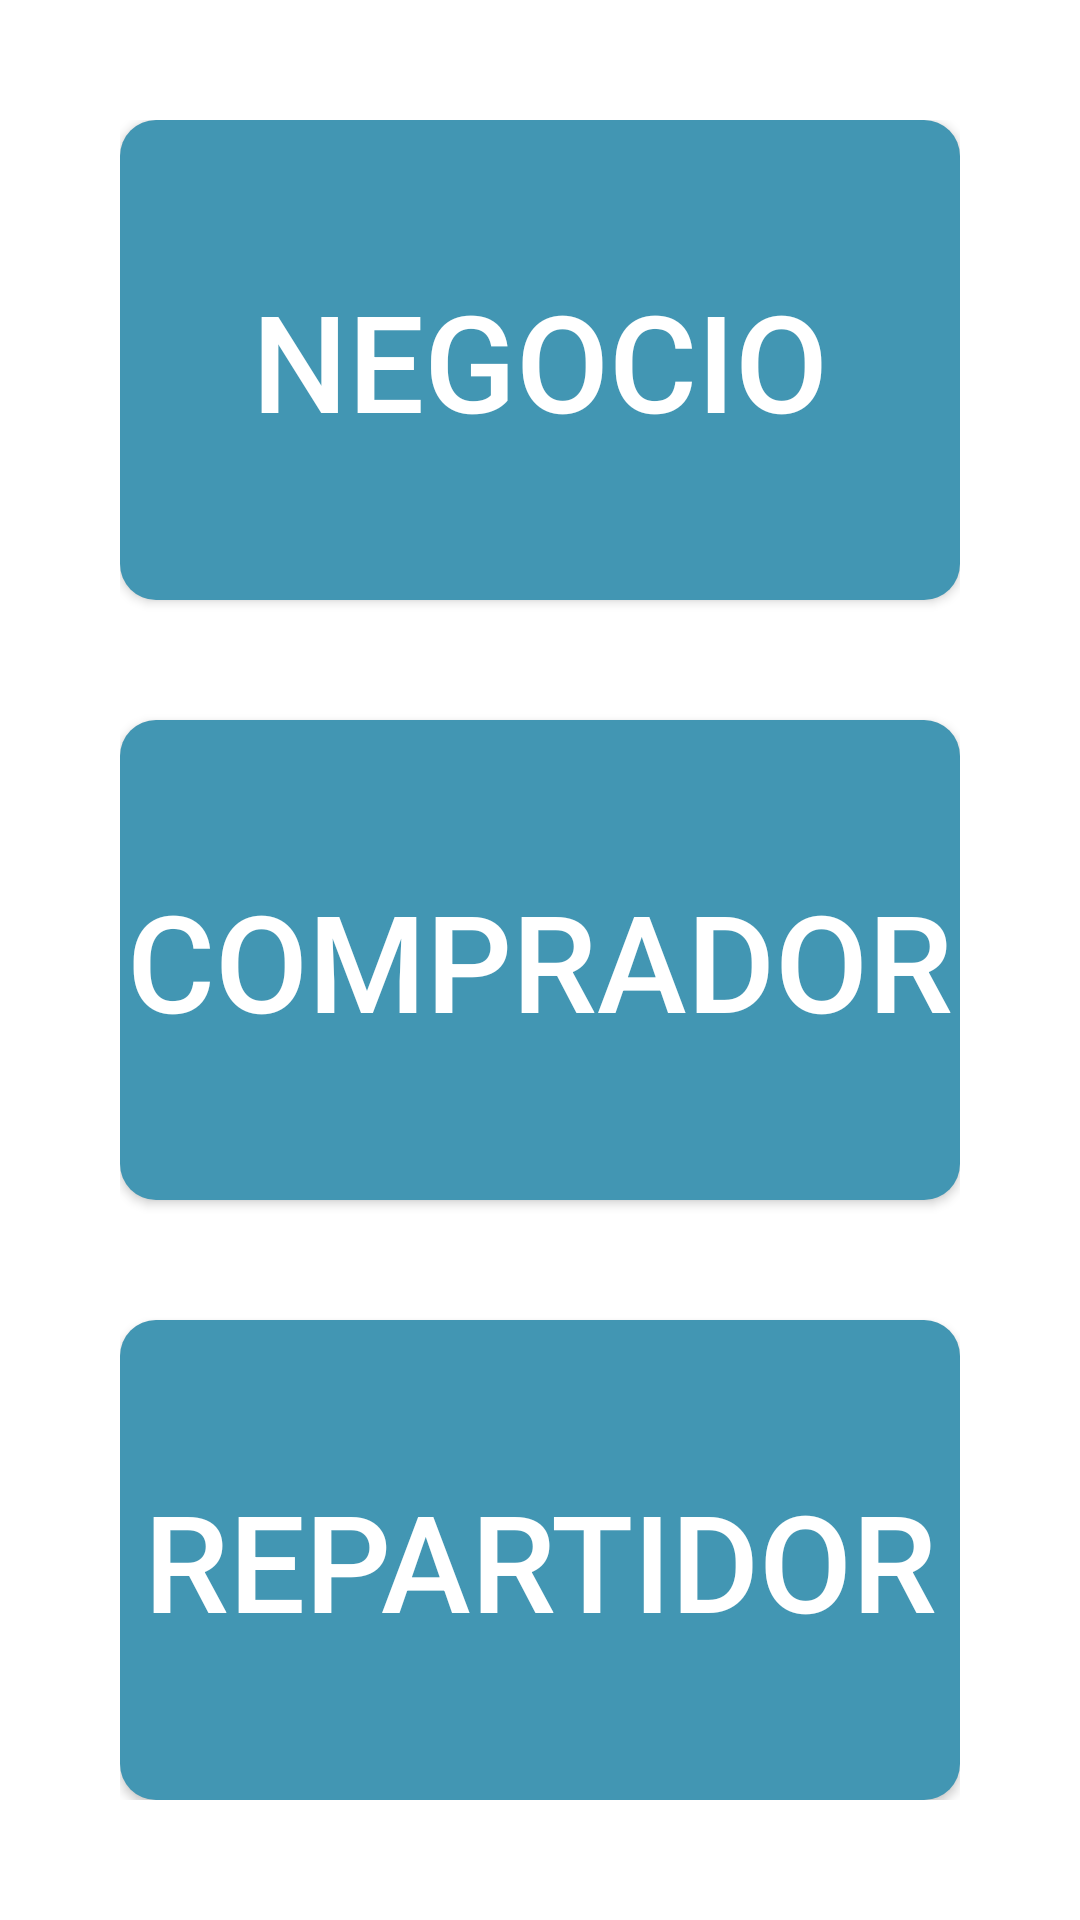

Here is an Android app screen rendered from its layout file. Give the layout XML and the strings, colors and styles it references.
<!-- AndroidManifest.xml: application theme Theme.ProyectoPDM115Grupo3 -->
<!-- res/layout/fragment_select_user_type.xml -->
<?xml version="1.0" encoding="utf-8"?>
<LinearLayout
    xmlns:android="http://schemas.android.com/apk/res/android"
    xmlns:app="http://schemas.android.com/apk/res-auto"
    xmlns:tools="http://schemas.android.com/tools"
    android:layout_width="match_parent"
    android:layout_height="match_parent"
    android:orientation="vertical"
    android:background="@color/white"
    tools:context=".login.SelectUserType">

    <LinearLayout
        android:layout_width="match_parent"
        android:layout_height="match_parent"
        android:orientation="vertical"
        android:gravity="center_horizontal"
        android:padding="40dp">

        
        <Button
            android:id="@+id/btnNegocio"
            android:layout_width="match_parent"
            android:layout_height="0dp"
            android:layout_weight="0.33"
            android:layout_marginBottom="40dp"
            app:backgroundTint="@null"
            android:background="@drawable/fondo_boton"
            android:backgroundTint="#4296B3"
            android:text="Negocio"
            android:textColor="@color/white"
            android:textSize="45sp" />

        <Button
            android:id="@+id/btnComprador"
            android:layout_width="match_parent"
            android:layout_height="0dp"
            android:layout_weight="0.33"
            android:layout_marginBottom="40dp"
            app:backgroundTint="@null"
            android:background="@drawable/fondo_boton"
            android:backgroundTint="#4296B3"
            android:text="Comprador"
            android:textColor="@color/white"
            android:textSize="45sp" />

        <Button
            android:id="@+id/btnRepartidor"
            android:layout_width="match_parent"
            android:layout_height="0dp"
            android:layout_weight="0.33"
            app:backgroundTint="@null"
            android:background="@drawable/fondo_boton"
            android:backgroundTint="#4296B3"
            android:text="Repartidor"
            android:textColor="@color/white"
            android:textSize="45sp" />

    </LinearLayout>
</LinearLayout>
<!-- resources referenced by this layout -->
<resources>
  <color name="white">#FFFFFFFF</color>
  <!-- drawable fondo_boton (drawable) -->
  <?xml version="1.0" encoding="utf-8"?>
  <selector xmlns:android="http://schemas.android.com/apk/res/android">
      <item android:state_pressed="true">
          <shape android:shape="rectangle">
              <solid android:color="#2C2C2C" /> 
              <corners android:radius="12dp" />
          </shape>
      </item>
      <item>
          <shape android:shape="rectangle">
              <solid android:color="@color/black" /> 
              <corners android:radius="12dp" />
          </shape>
      </item>
  </selector>
  <style name="Theme.ProyectoPDM115Grupo3" parent="Base.Theme.ProyectoPDM115Grupo3" />
  <color name="black">#FF000000</color>
  <style name="Base.Theme.ProyectoPDM115Grupo3" parent="Theme.Material3.DayNight.NoActionBar">
          
          
      </style>
</resources>
